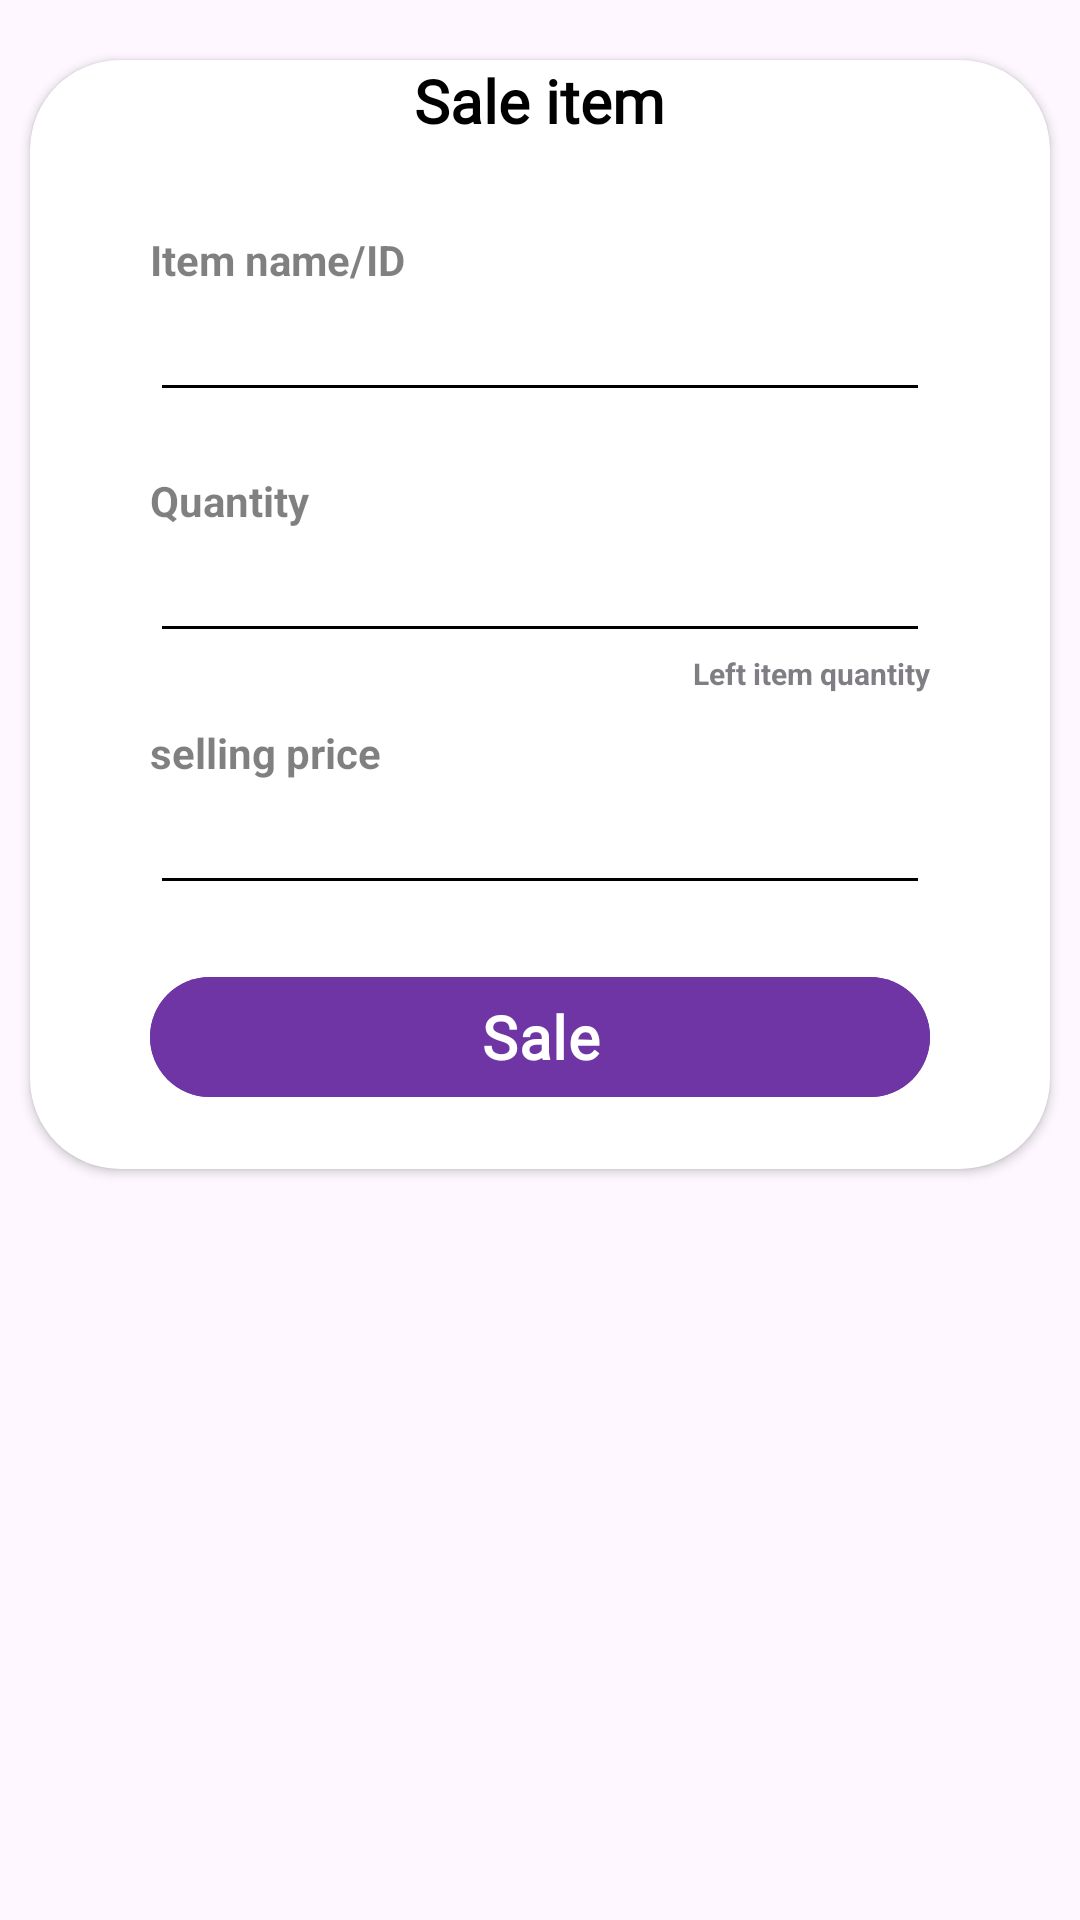

Layout XML and referenced resources for this Android screen:
<!-- AndroidManifest.xml: application theme Theme.YeneShop -->
<!-- res/layout/fragment_sale.xml -->
<?xml version="1.0" encoding="utf-8"?>
<FrameLayout xmlns:android="http://schemas.android.com/apk/res/android"
    xmlns:tools="http://schemas.android.com/tools"
    android:layout_width="match_parent"
    android:layout_height="match_parent"

    xmlns:app="http://schemas.android.com/apk/res-auto"
    tools:context=".Fragments.SaleFragment">

    
    <androidx.cardview.widget.CardView
        android:id="@+id/salescardView"
        android:layout_width="match_parent"
        android:layout_height="wrap_content"
        android:backgroundTint="@color/white"
        android:layout_marginHorizontal="10dp"
        android:layout_centerInParent="true"
        android:layout_marginTop="20dp"
        app:cardCornerRadius="30dp">

        <ScrollView
            android:layout_width="match_parent"
            android:layout_height="match_parent"
            android:fillViewport="true"
            android:isScrollContainer="true">

            <LinearLayout
                android:layout_width="match_parent"
                android:layout_height="wrap_content"
                android:orientation="vertical"
                android:paddingHorizontal="40dp"

                android:layout_marginBottom="20dp">

                <TextView
                    android:layout_width="wrap_content"
                    android:layout_height="wrap_content"
                    android:layout_gravity="center"
                    android:fontFamily="@font/arbutus"
                    android:text="Sale item"
                    android:textColor="@color/black"
                    android:textSize="20sp"
                    android:textStyle="bold" />

                <View
                    android:layout_width="match_parent"
                    android:layout_height="30dp" />

                


                <TextView
                    android:layout_width="wrap_content"
                    android:layout_height="wrap_content"
                    android:textColor="@color/black"
                    android:alpha="0.5"
                    android:text="Item name/ID"
                    android:textStyle="bold" />

                <EditText
                    android:id="@+id/sales_name"
                    android:layout_width="match_parent"
                    android:layout_height="wrap_content"
                    android:inputType="textCapCharacters"
                    android:backgroundTint="@color/black"
                    android:backgroundTintMode="src_atop"
                    android:textColor="@color/black" />

                <View
                    android:layout_width="match_parent"
                    android:layout_height="20dp" />
                <androidx.cardview.widget.CardView
                    android:id="@+id/search_card_view"
                    android:layout_width="match_parent"
                    android:layout_height="wrap_content"
                    android:layout_below="@id/sales_name"
                    android:layout_marginHorizontal="30dp"
                    android:layout_marginTop="2dp"
                    android:visibility="gone"
                    app:cardCornerRadius="10dp"
                    app:cardElevation="5dp">

                    <androidx.recyclerview.widget.RecyclerView
                        android:id="@+id/search_recycler_view"
                        android:layout_width="match_parent"
                        android:layout_height="250dp"
                        android:scrollbars="vertical"
                        android:fadeScrollbars="false"
                        android:scrollbarThumbVertical="@android:color/darker_gray"/>

                </androidx.cardview.widget.CardView>

                <TextView
                    android:layout_width="wrap_content"
                    android:layout_height="wrap_content"
                    android:textColor="@color/black"
                    android:alpha="0.5"
                    android:text="Quantity"
                    android:textStyle="bold" />

                <EditText
                    android:id="@+id/sales_quantity"
                    android:layout_width="match_parent"
                    android:layout_height="wrap_content"
                    android:inputType="numberDecimal"
                    android:backgroundTint="@color/black"
                    android:backgroundTintMode="src_atop"
                    android:textColor="@color/black"/>

                <TextView
                    android:id="@+id/sales_item_left_"
                    android:layout_width="wrap_content"
                    android:layout_height="wrap_content"
                    android:alpha="0.7"
                    android:text="Left item quantity"
                    android:textSize="10sp"
                    android:layout_gravity="end"
                    android:textStyle="bold" />
                <View
                    android:layout_width="match_parent"
                    android:layout_height="10dp" />


                
                <TextView

                    android:text="selling price"
                    android:layout_width="wrap_content"
                    android:layout_height="wrap_content"
                    android:textColor="@color/black"
                    android:alpha="0.5"
                    android:textStyle="bold"/>

                <EditText
                    android:id="@+id/sales_sp"
                    android:layout_width="match_parent"
                    android:layout_height="wrap_content"
                    android:inputType="numberDecimal"
                    android:backgroundTint="@color/black"
                    android:backgroundTintMode="src_atop"
                    android:textColor="@color/black"/>

                <View
                    android:layout_width="match_parent"
                    android:layout_height="20dp" />


                
                <com.google.android.material.button.MaterialButton
                    android:id="@+id/sale_btn"
                    android:layout_width="match_parent"
                    android:layout_height="wrap_content"
                    android:backgroundTint="@color/btn_color"
                    android:text="Sale"
                    android:textColor="@color/white"
                    android:textStyle="bold"
                    android:textSize="20dp"
                    android:fontFamily="@font/afacad"
                    app:cornerRadius="20dp" />

            </LinearLayout>
        </ScrollView>
    </androidx.cardview.widget.CardView>

</FrameLayout>
<!-- resources referenced by this layout -->
<resources>
  <color name="black">#FF000000</color>
  <color name="btn_color">#FF6F35A5</color>
  <color name="white">#FFFFFFFF</color>
  <style name="Theme.YeneShop" parent="Base.Theme.YeneShop" />
  <style name="Base.Theme.YeneShop" parent="Theme.Material3.DayNight.NoActionBar">
          
          
          <item name="android:statusBarColor">@android:color/transparent</item>
      </style>
</resources>
